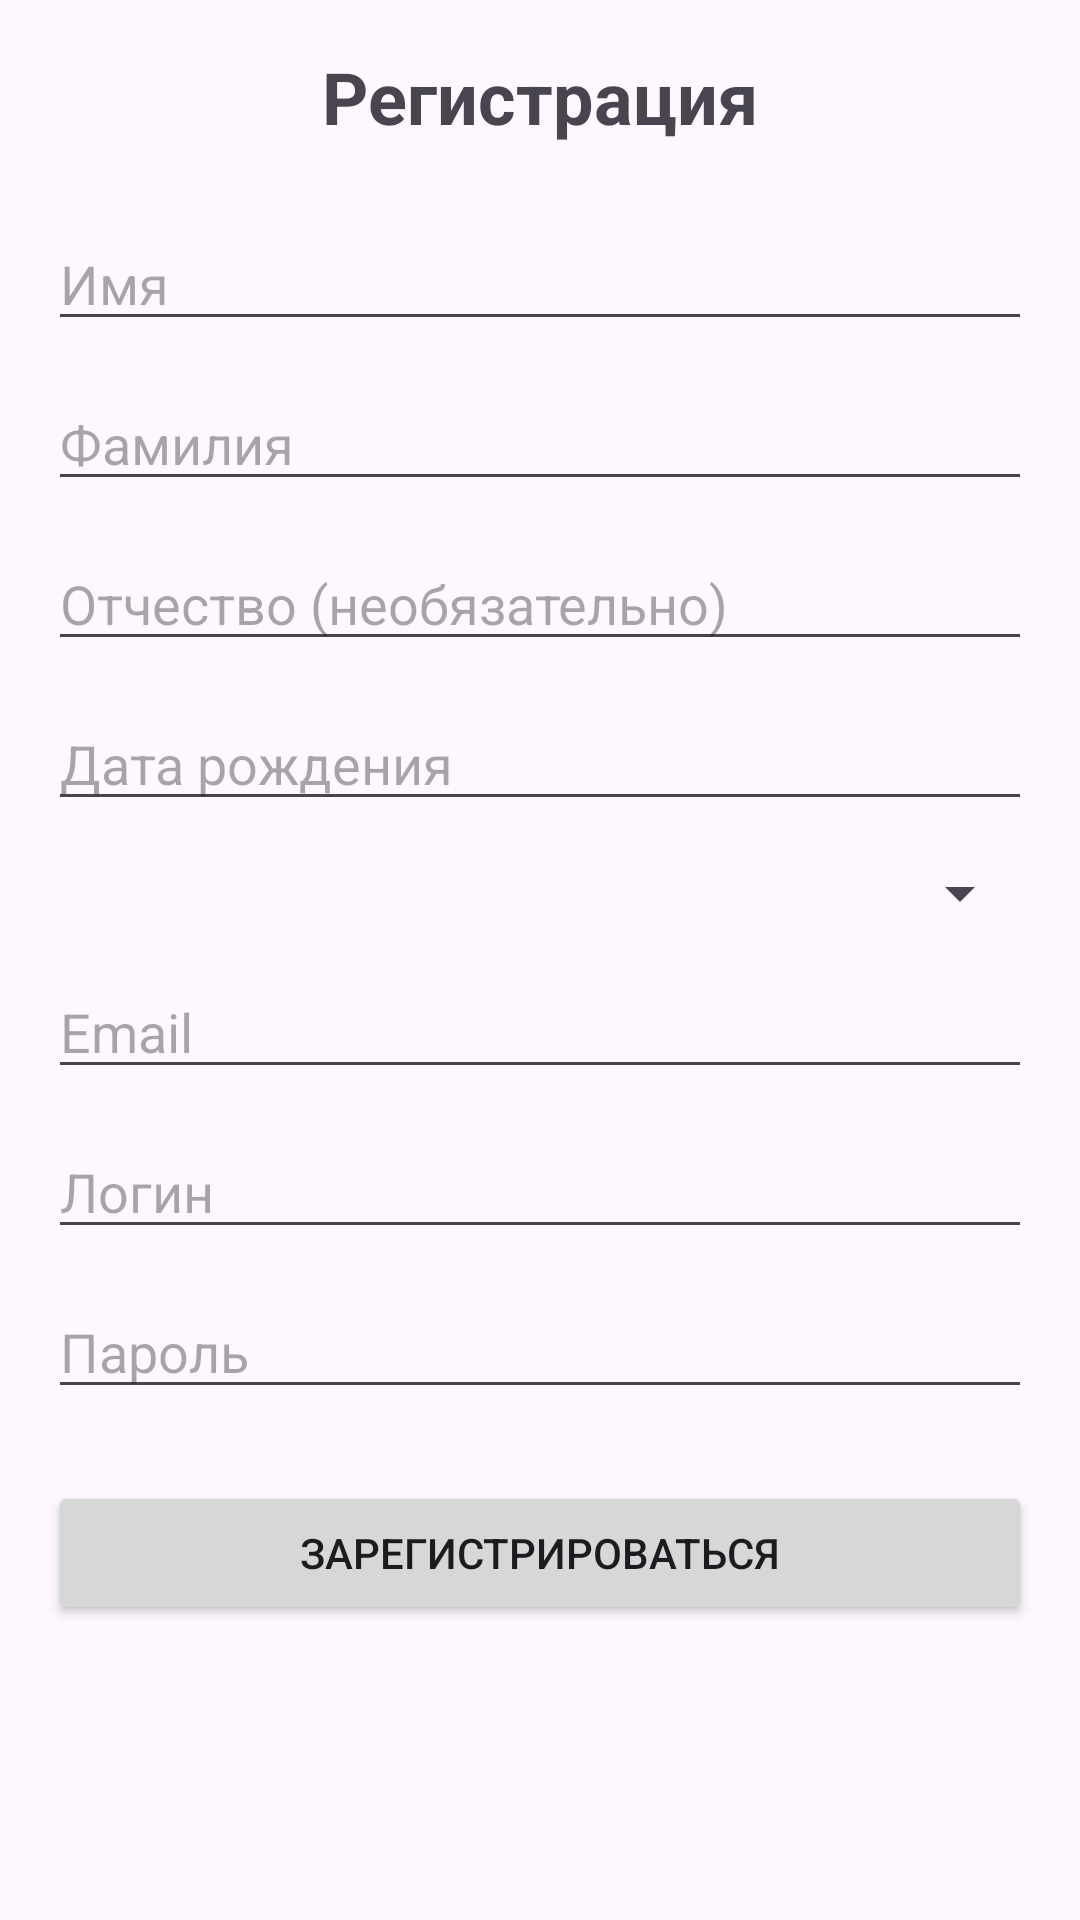

Produce the Android XML layout that renders to this screen, including the resource entries it uses.
<!-- AndroidManifest.xml: application theme Theme.MCNews -->
<!-- res/layout/activity_register.xml -->
<?xml version="1.0" encoding="utf-8"?>
<ScrollView xmlns:android="http://schemas.android.com/apk/res/android"
    android:layout_width="match_parent"
    android:layout_height="match_parent"
    android:padding="16dp">

    <LinearLayout
        android:layout_width="match_parent"
        android:layout_height="wrap_content"
        android:orientation="vertical">

        <TextView
            android:layout_width="wrap_content"
            android:layout_height="wrap_content"
            android:text="Регистрация"
            android:textSize="24sp"
            android:textStyle="bold"
            android:layout_gravity="center"
            android:layout_marginBottom="24dp" />

        <EditText
            android:id="@+id/etFirstName"
            android:layout_width="match_parent"
            android:layout_height="wrap_content"
            android:hint="Имя"
            android:inputType="textPersonName"
            android:layout_marginBottom="12dp" />

        <EditText
            android:id="@+id/etLastName"
            android:layout_width="match_parent"
            android:layout_height="wrap_content"
            android:hint="Фамилия"
            android:inputType="textPersonName"
            android:layout_marginBottom="12dp" />

        <EditText
            android:id="@+id/etMiddleName"
            android:layout_width="match_parent"
            android:layout_height="wrap_content"
            android:hint="Отчество (необязательно)"
            android:inputType="textPersonName"
            android:layout_marginBottom="12dp" />

        <EditText
            android:id="@+id/etBirthDate"
            android:layout_width="match_parent"
            android:layout_height="wrap_content"
            android:hint="Дата рождения"
            android:focusable="false"
            android:clickable="true"
            android:layout_marginBottom="12dp" />

        <Spinner
            android:id="@+id/spGender"
            android:layout_width="match_parent"
            android:layout_height="wrap_content"
            android:layout_marginBottom="12dp" />

        <EditText
            android:id="@+id/etEmail"
            android:layout_width="match_parent"
            android:layout_height="wrap_content"
            android:hint="Email"
            android:inputType="textEmailAddress"
            android:layout_marginBottom="12dp" />

        <EditText
            android:id="@+id/etLogin"
            android:layout_width="match_parent"
            android:layout_height="wrap_content"
            android:hint="Логин"
            android:inputType="text"
            android:layout_marginBottom="12dp" />

        <EditText
            android:id="@+id/etPassword"
            android:layout_width="match_parent"
            android:layout_height="wrap_content"
            android:hint="Пароль"
            android:inputType="textPassword"
            android:layout_marginBottom="24dp" />

        <Button
            android:id="@+id/btnRegister"
            android:layout_width="match_parent"
            android:layout_height="wrap_content"
            android:text="Зарегистрироваться" />

    </LinearLayout>
</ScrollView>
<!-- resources referenced by this layout -->
<resources>
  <style name="Theme.MCNews" parent="Theme.Material3.DayNight.NoActionBar">
          <item name="colorPrimary">@color/primary</item>
          <item name="colorSecondary">@color/secondary</item>
          <item name="android:statusBarColor">@color/primary</item>
          <item name="android:windowLightStatusBar" tools:targetApi="23">false</item>
  
          <item name="floatingActionButtonStyle">@style/Widget.MCNews.FloatingActionButton</item>
      </style>
  <color name="primary">#4A2C7B</color>
  <color name="secondary">#6B4BA3</color>
  <style name="Widget.MCNews.FloatingActionButton" parent="Widget.Material3.FloatingActionButton.Primary">
          <item name="backgroundTint">?attr/colorPrimary</item>
          <item name="tint">@android:color/white</item>
          <item name="elevation">6dp</item>
          <item name="rippleColor">@android:color/white</item>
          <item name="borderWidth">0dp</item>
      </style>
</resources>
